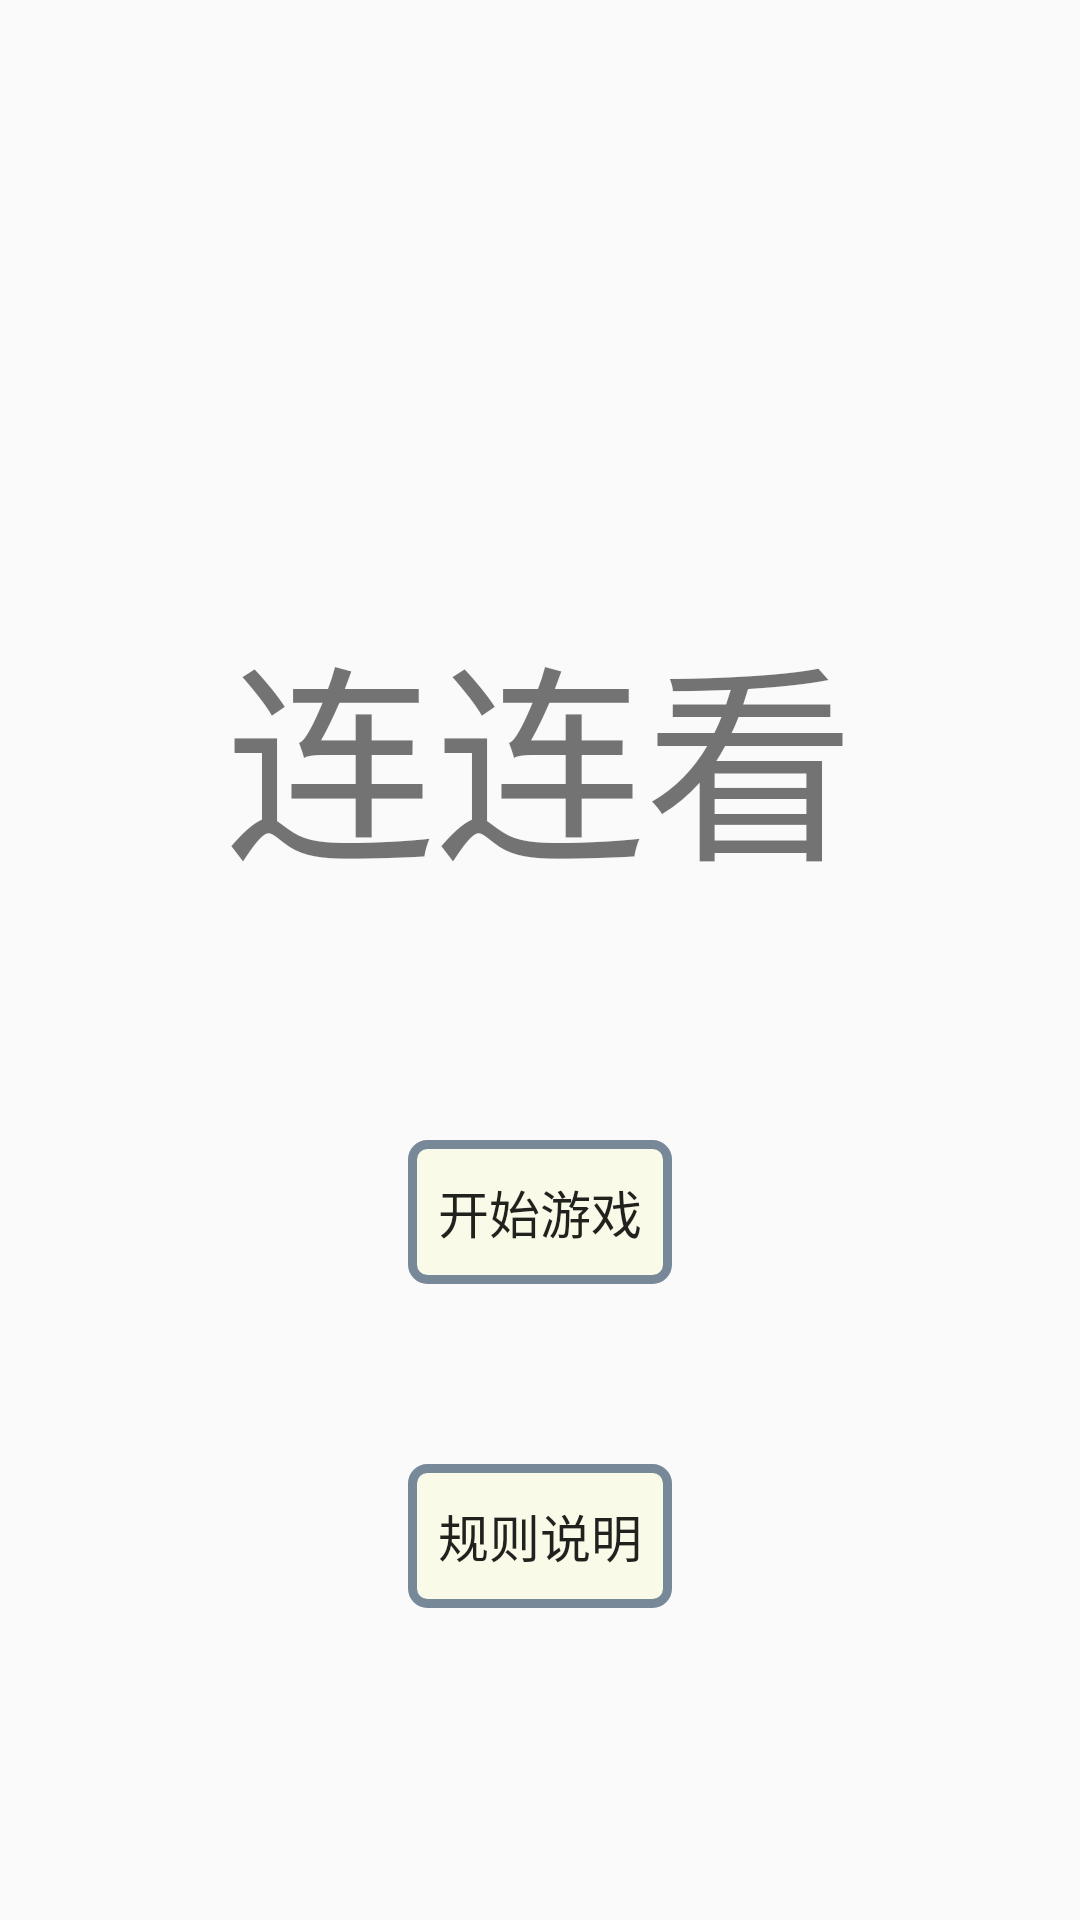

Android layout source for this screen:
<!-- AndroidManifest.xml: application theme Theme.MyLink_10 -->
<!-- res/layout/fragment_home_page.xml -->
<?xml version="1.0" encoding="utf-8"?>
<FrameLayout xmlns:android="http://schemas.android.com/apk/res/android"
    xmlns:tools="http://schemas.android.com/tools"
    android:layout_width="match_parent"
    android:layout_height="match_parent"
    tools:context=".homePage">

    <RelativeLayout
        android:layout_width="match_parent"
        android:layout_height="match_parent">

        <TextView
            android:id="@+id/text_view"
            android:layout_width="wrap_content"
            android:layout_height="wrap_content"
            android:text="连连看"
            android:textSize="70dp"
            android:typeface="monospace"
            android:layout_centerHorizontal="true"
            android:layout_marginTop="200dp"/>

    </RelativeLayout>

    <LinearLayout
        android:layout_width="match_parent"
        android:layout_height="260dp"
        android:layout_gravity="bottom"
        android:orientation="vertical">

        <Button
            android:id="@+id/btn_playGame"
            android:layout_width="wrap_content"
            android:layout_height="wrap_content"
            android:textSize="17sp"
            android:layout_gravity="center"
            android:background="@drawable/btn_shape"
            android:text="开始游戏" />

        <Spinner
            android:id="@+id/sp_difSel_home"
            android:layout_width="wrap_content"
            android:layout_height="wrap_content"
            android:layout_gravity="center"
            android:textSize="17sp"
            android:spinnerMode="dialog"
            android:layout_marginTop="30dp"
            android:background="@drawable/btn_shape" />

        <Button
            android:id="@+id/btn_rulesDesc"
            android:layout_width="wrap_content"
            android:layout_height="wrap_content"
            android:textSize="17sp"
            android:background="@drawable/btn_shape"
            android:layout_marginTop="30dp"
            android:layout_gravity="center"
            android:text="规则说明" />
    </LinearLayout>

</FrameLayout>
<!-- resources referenced by this layout -->
<resources>
  <!-- drawable btn_shape (drawable) -->
  <?xml version="1.0" encoding="utf-8"?>
  <shape xmlns:android="http://schemas.android.com/apk/res/android">
  
      <solid android:color="@color/transparent"/>
      <stroke android:color="@color/grey" android:width="3dp"/>
      <corners android:radius="5dp"/>
  
  </shape>
  <style name="Theme.MyLink_10" parent="Base.Theme.MyLink_10" />
  <color name="transparent">#11FFFF00</color>
  <color name="grey">#778899</color>
  <style name="Base.Theme.MyLink_10" parent="Theme.MaterialComponents.DayNight.NoActionBar.Bridge">
          
          
      </style>
</resources>
